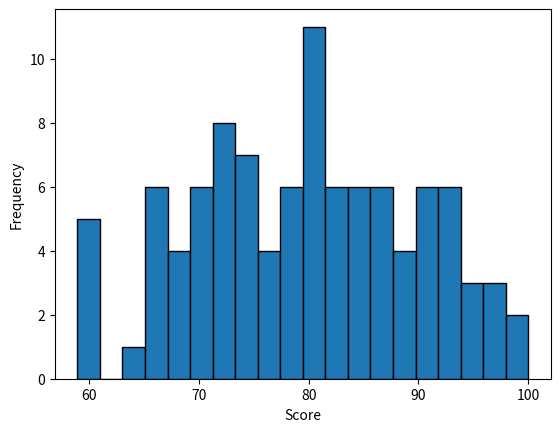

The matplotlib source for this figure:
import numpy as np
import matplotlib.pyplot as plt
score = np.random.normal(loc = 80 , scale=10 , size = 100)
score = np.clip(score , 0,100)
plt.hist(score , bins = 20 , 
                edgecolor = "Black")
plt.xlabel("Score")
plt.ylabel("Frequency")
plt.tick_params(axis = "both")
plt.show()
